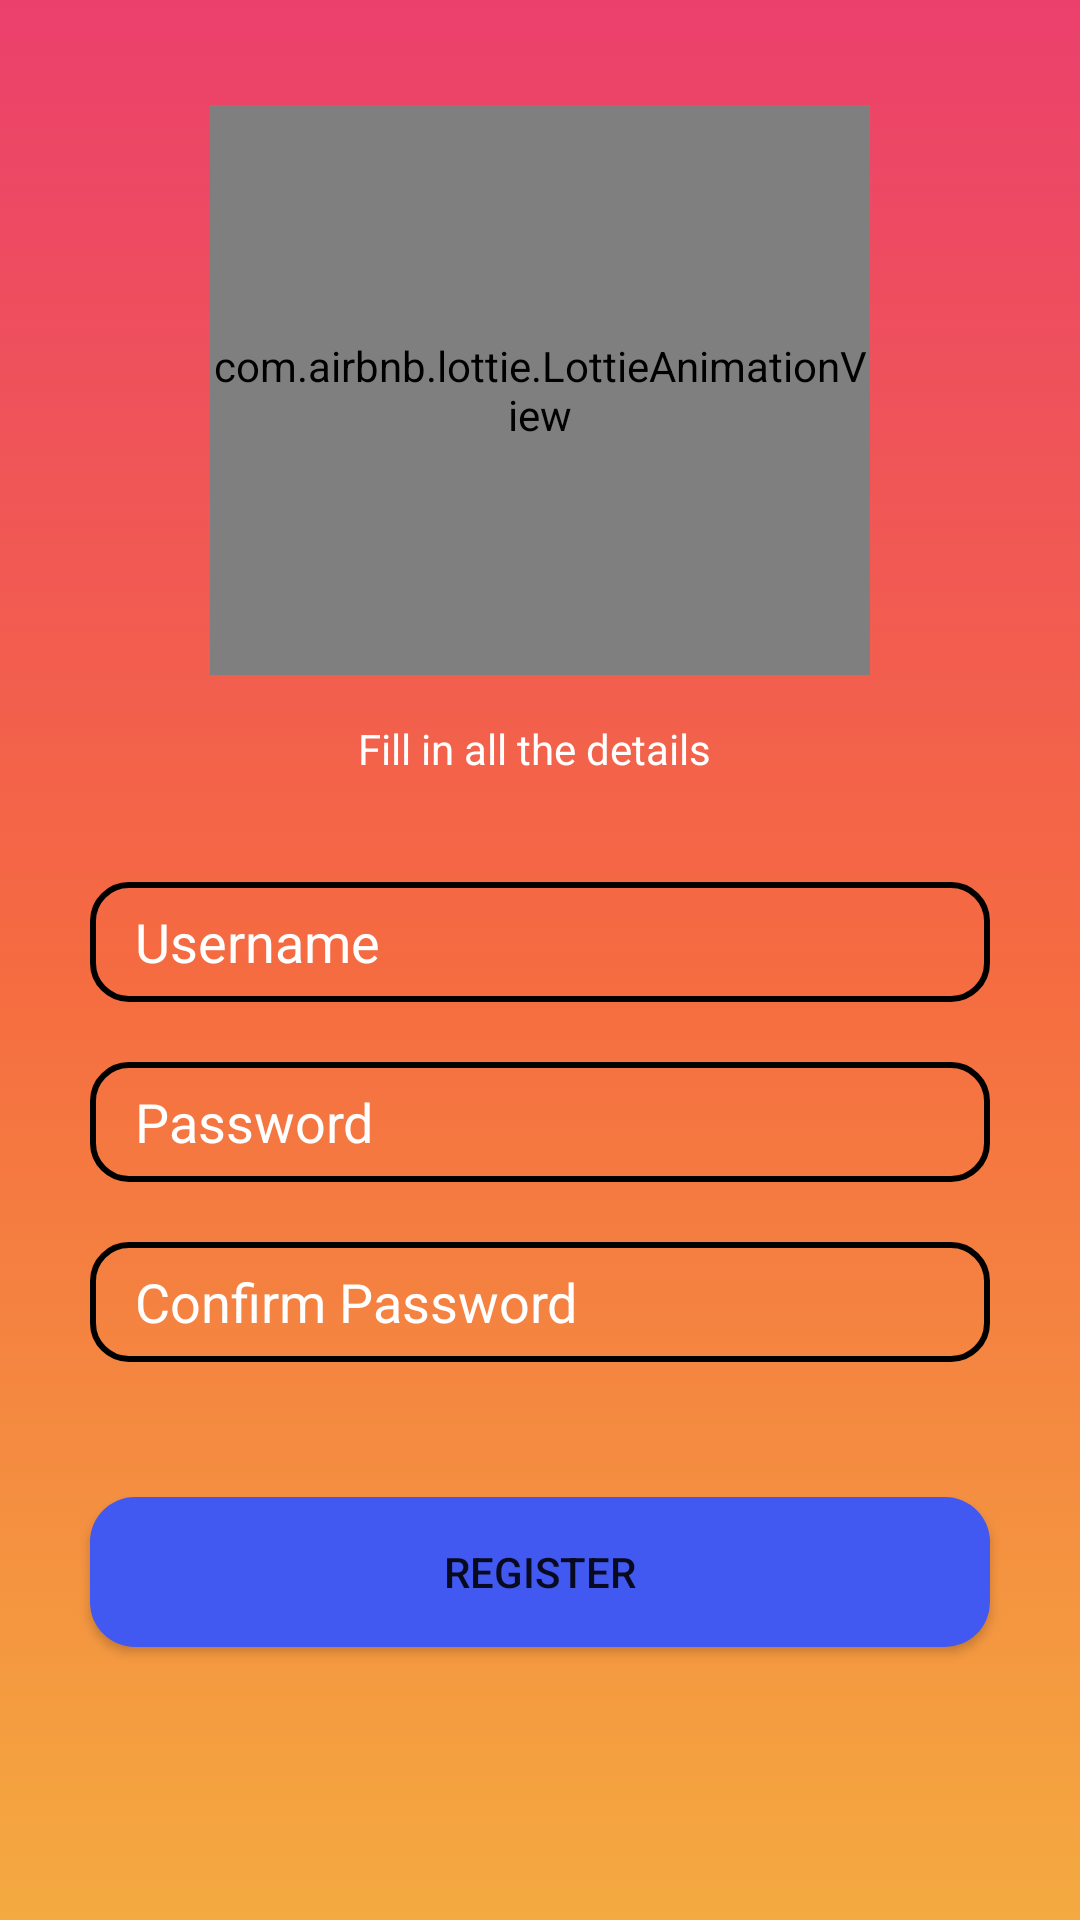

This screen was rendered from an Android layout file. Write that file and the resources it references.
<!-- AndroidManifest.xml: application theme Theme.LoginTask -->
<!-- res/layout/activity_signup.xml -->
<?xml version="1.0" encoding="utf-8"?>
<RelativeLayout xmlns:android="http://schemas.android.com/apk/res/android"
    xmlns:app="http://schemas.android.com/apk/res-auto"
    xmlns:tools="http://schemas.android.com/tools"
    android:layout_width="match_parent"
    android:layout_height="match_parent"
    tools:context=".Activities.SignupActivity"
    android:background="@drawable/background_color">

    <com.airbnb.lottie.LottieAnimationView
        android:id="@+id/signUp"
        android:layout_width="220dp"
        android:layout_height="190dp"
        app:lottie_loop="true"
        app:lottie_autoPlay="true"
        app:lottie_rawRes="@raw/signup"
        android:layout_marginTop="35dp"
        android:layout_centerHorizontal="true"/>

    <TextView
        android:id="@+id/text"
        android:layout_width="wrap_content"
        android:layout_height="wrap_content"
        android:text="Fill in all the details "
        android:textColor="@color/white"
        android:layout_centerHorizontal="true"
        android:layout_below="@+id/signUp"
        android:layout_marginTop="15dp"/>


    <EditText
        android:id="@+id/username"
        android:layout_width="300dp"
        android:layout_height="40dp"
        android:layout_centerHorizontal="true"
        android:background="@drawable/edittext_outline"
        android:paddingStart="15dp"
        android:layout_below="@+id/text"
        android:hint="Username"
        android:textColorHint="@color/white"
        android:layout_marginTop="35dp"
        android:layout_gravity="center"/>

    <EditText
        android:id="@+id/password"
        android:layout_width="300dp"
        android:layout_height="40dp"
        android:layout_centerHorizontal="true"
        android:background="@drawable/edittext_outline"
        android:paddingStart="15dp"
        android:layout_below="@+id/username"
        android:hint="Password"
        android:textColorHint="@color/white"
        android:layout_marginTop="20dp"
        android:layout_gravity="center"/>

    <EditText
        android:id="@+id/confirm_password"
        android:layout_width="300dp"
        android:layout_height="40dp"
        android:layout_centerHorizontal="true"
        android:background="@drawable/edittext_outline"
        android:paddingStart="15dp"
        android:layout_below="@+id/password"
        android:hint="Confirm Password"
        android:textColorHint="@color/white"
        android:layout_marginTop="20dp"
        android:layout_gravity="center"/>

    <Button
        android:id="@+id/register"
        android:layout_width="300dp"
        android:layout_height="50dp"
        android:layout_centerHorizontal="true"
        android:text="Register"
        android:layout_below="@id/confirm_password"
        android:layout_marginTop="45dp"
        android:background="@drawable/button_layout"/>



</RelativeLayout>
<!-- resources referenced by this layout -->
<resources>
  <!-- drawable background_color (drawable) -->
  <?xml version="1.0" encoding="utf-8"?>
  <selector xmlns:android="http://schemas.android.com/apk/res/android">
      <item>
          <shape>
              <gradient
                  android:startColor="#F4AA40"
                  android:centerColor="#F56B41"
                  android:endColor="#EB406C"
                  android:angle="90"/>
          </shape>
      </item>
  </selector>
  <!-- drawable button_layout (drawable) -->
  <?xml version="1.0" encoding="utf-8"?>
  <shape xmlns:android="http://schemas.android.com/apk/res/android">
  
      <solid
          android:color="#4158F1"/>
  
      <corners
          android:bottomLeftRadius="15dp"
          android:bottomRightRadius="15dp"
          android:topRightRadius="15dp"
          android:topLeftRadius="15dp"/>
  </shape>
  <!-- drawable edittext_outline (drawable) -->
  <?xml version="1.0" encoding="utf-8"?>
  <shape xmlns:android="http://schemas.android.com/apk/res/android">
  
      <solid
          android:color="@android:color/transparent"/>
  
      <corners
          android:bottomRightRadius="12dp"
          android:bottomLeftRadius="12dp"
          android:topLeftRadius="12dp"
          android:topRightRadius="12dp"/>
      <stroke
          android:color="@color/black"
          android:width="2dp"/>
  
  </shape>
  <style name="Theme.LoginTask" parent="Theme.MaterialComponents.DayNight.DarkActionBar">
          
          <item name="colorPrimary">@color/purple_500</item>
          <item name="colorPrimaryVariant">@color/purple_700</item>
          <item name="colorOnPrimary">@color/white</item>
          
          <item name="colorSecondary">@color/teal_200</item>
          <item name="colorSecondaryVariant">@color/teal_700</item>
          <item name="colorOnSecondary">@color/black</item>
          
          <item name="android:statusBarColor" tools:targetApi="l">?attr/colorPrimaryVariant</item>
          
      </style>
  <!-- not gathered from this repository: default colours our renderer supplied (Android Studio template values) -->
  <color name="purple_500">#FF6200EE</color>
  <color name="purple_700">#FF3700B3</color>
  <color name="teal_200">#FF03DAC5</color>
  <color name="teal_700">#FF018786</color>
  <color name="black">#FF000000</color>
  <color name="white">#FFFFFFFF</color>
</resources>
